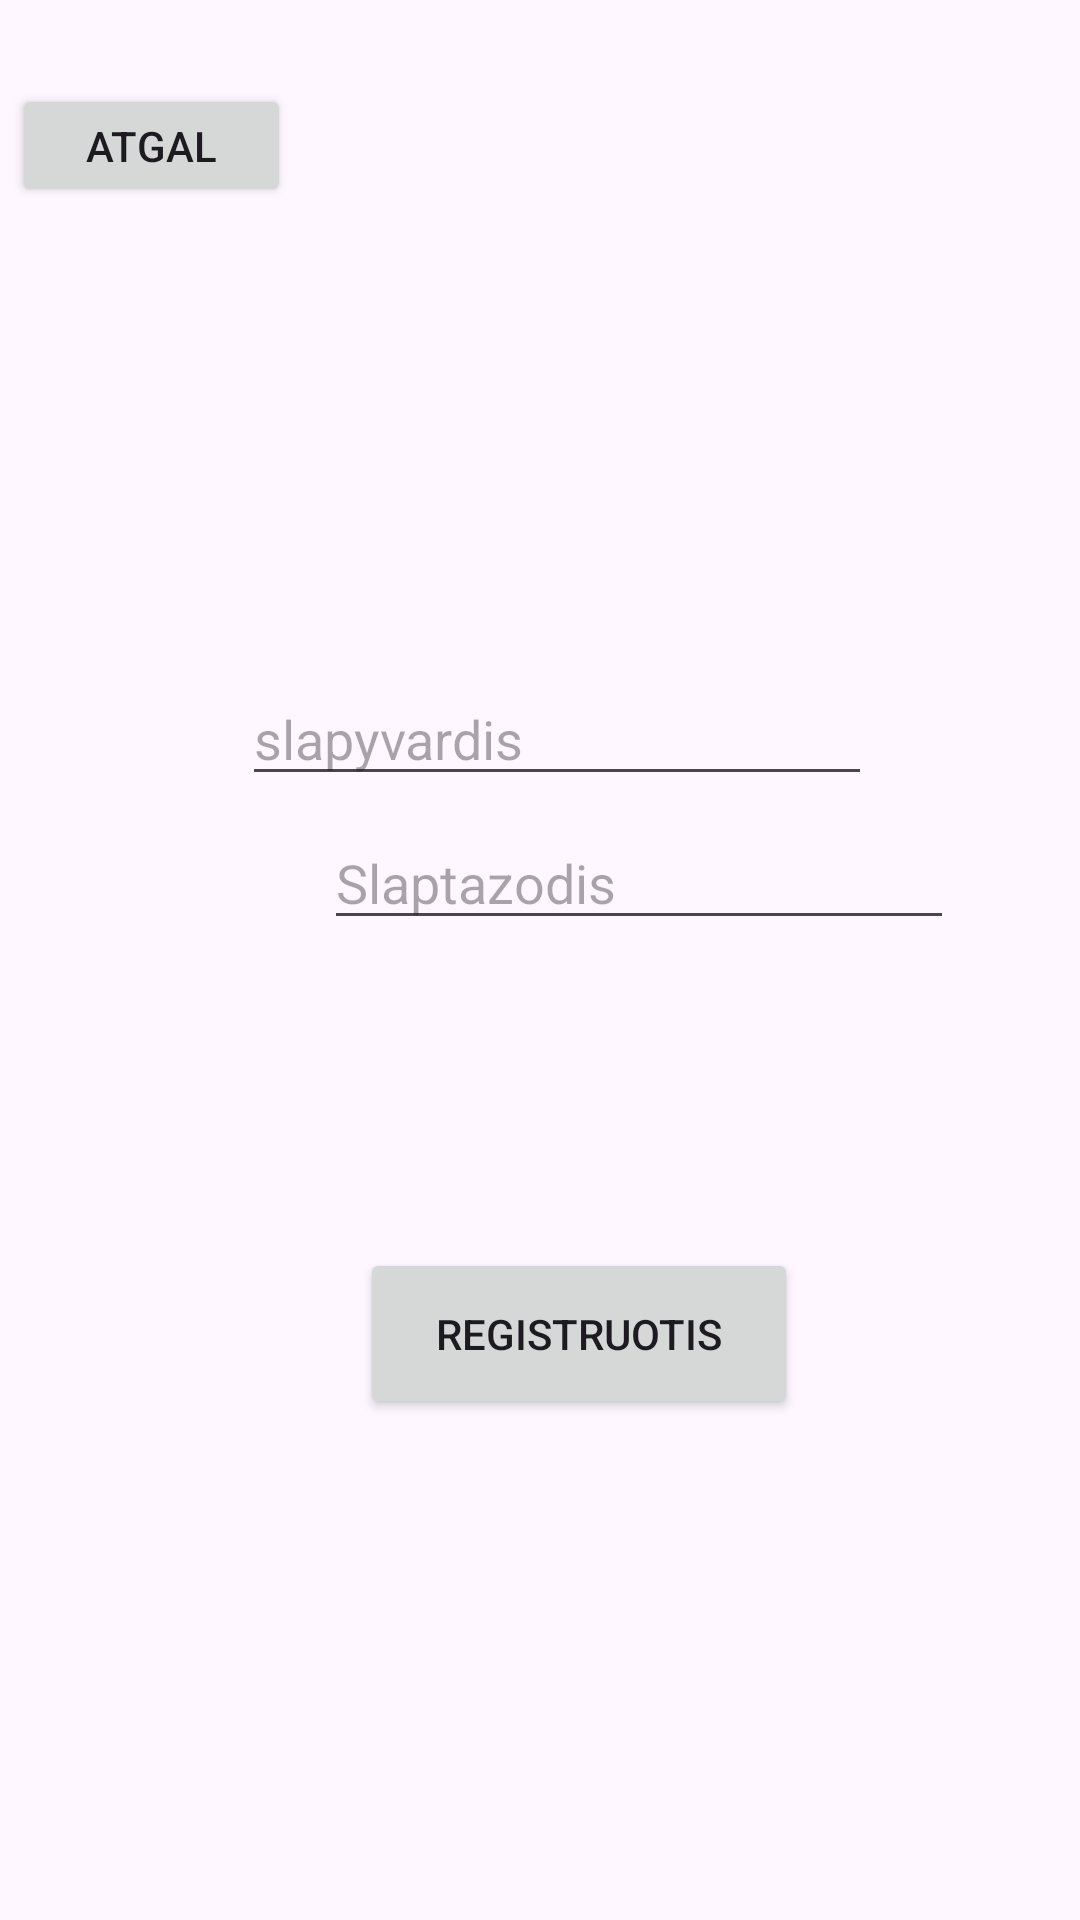

Here is an Android app screen rendered from its layout file. Give the layout XML and the strings, colors and styles it references.
<!-- AndroidManifest.xml: application theme Theme.PaskaitaAndroidMySQL -->
<!-- res/layout/registruotis.xml -->
<?xml version="1.0" encoding="utf-8"?>
<androidx.constraintlayout.widget.ConstraintLayout xmlns:android="http://schemas.android.com/apk/res/android"
    xmlns:app="http://schemas.android.com/apk/res-auto"
    xmlns:tools="http://schemas.android.com/tools"
    android:id="@+id/main"
    android:layout_width="match_parent"
    android:layout_height="match_parent"
    android:orientation="vertical"
    tools:context=".MainActivity" >

    <EditText
        android:id="@+id/Slapyvardis"
        android:layout_width="wrap_content"
        android:layout_height="wrap_content"
        android:layout_marginTop="224dp"
        android:ems="10"
        android:hint="slapyvardis"
        android:inputType="text"
        app:layout_constraintEnd_toEndOf="parent"
        app:layout_constraintHorizontal_bias="0.537"
        app:layout_constraintStart_toStartOf="parent"
        app:layout_constraintTop_toTopOf="parent" />

    <EditText
        android:id="@+id/Slaptazodis"
        android:layout_width="wrap_content"
        android:layout_height="wrap_content"
        android:layout_marginStart="108dp"
        android:layout_marginTop="272dp"
        android:ems="10"
        android:hint="Slaptazodis"
        android:inputType="textPassword"
        app:layout_constraintStart_toStartOf="parent"
        app:layout_constraintTop_toTopOf="parent" />

    <Button
        android:id="@+id/Registruotis1"
        android:layout_width="146dp"
        android:layout_height="57dp"
        android:layout_marginStart="120dp"
        android:layout_marginTop="416dp"
        android:text="Registruotis"
        app:layout_constraintStart_toStartOf="parent"
        app:layout_constraintTop_toTopOf="parent" />

    <Button
        android:id="@+id/Atgal"
        android:layout_width="93dp"
        android:layout_height="41dp"
        android:layout_marginStart="4dp"
        android:layout_marginTop="28dp"
        android:text="Atgal"
        app:layout_constraintStart_toStartOf="parent"
        app:layout_constraintTop_toTopOf="parent" />

</androidx.constraintlayout.widget.ConstraintLayout>
<!-- resources referenced by this layout -->
<resources>
  <style name="Theme.PaskaitaAndroidMySQL" parent="Base.Theme.PaskaitaAndroidMySQL" />
  <style name="Base.Theme.PaskaitaAndroidMySQL" parent="Theme.Material3.DayNight.NoActionBar">
          
          
      </style>
</resources>
